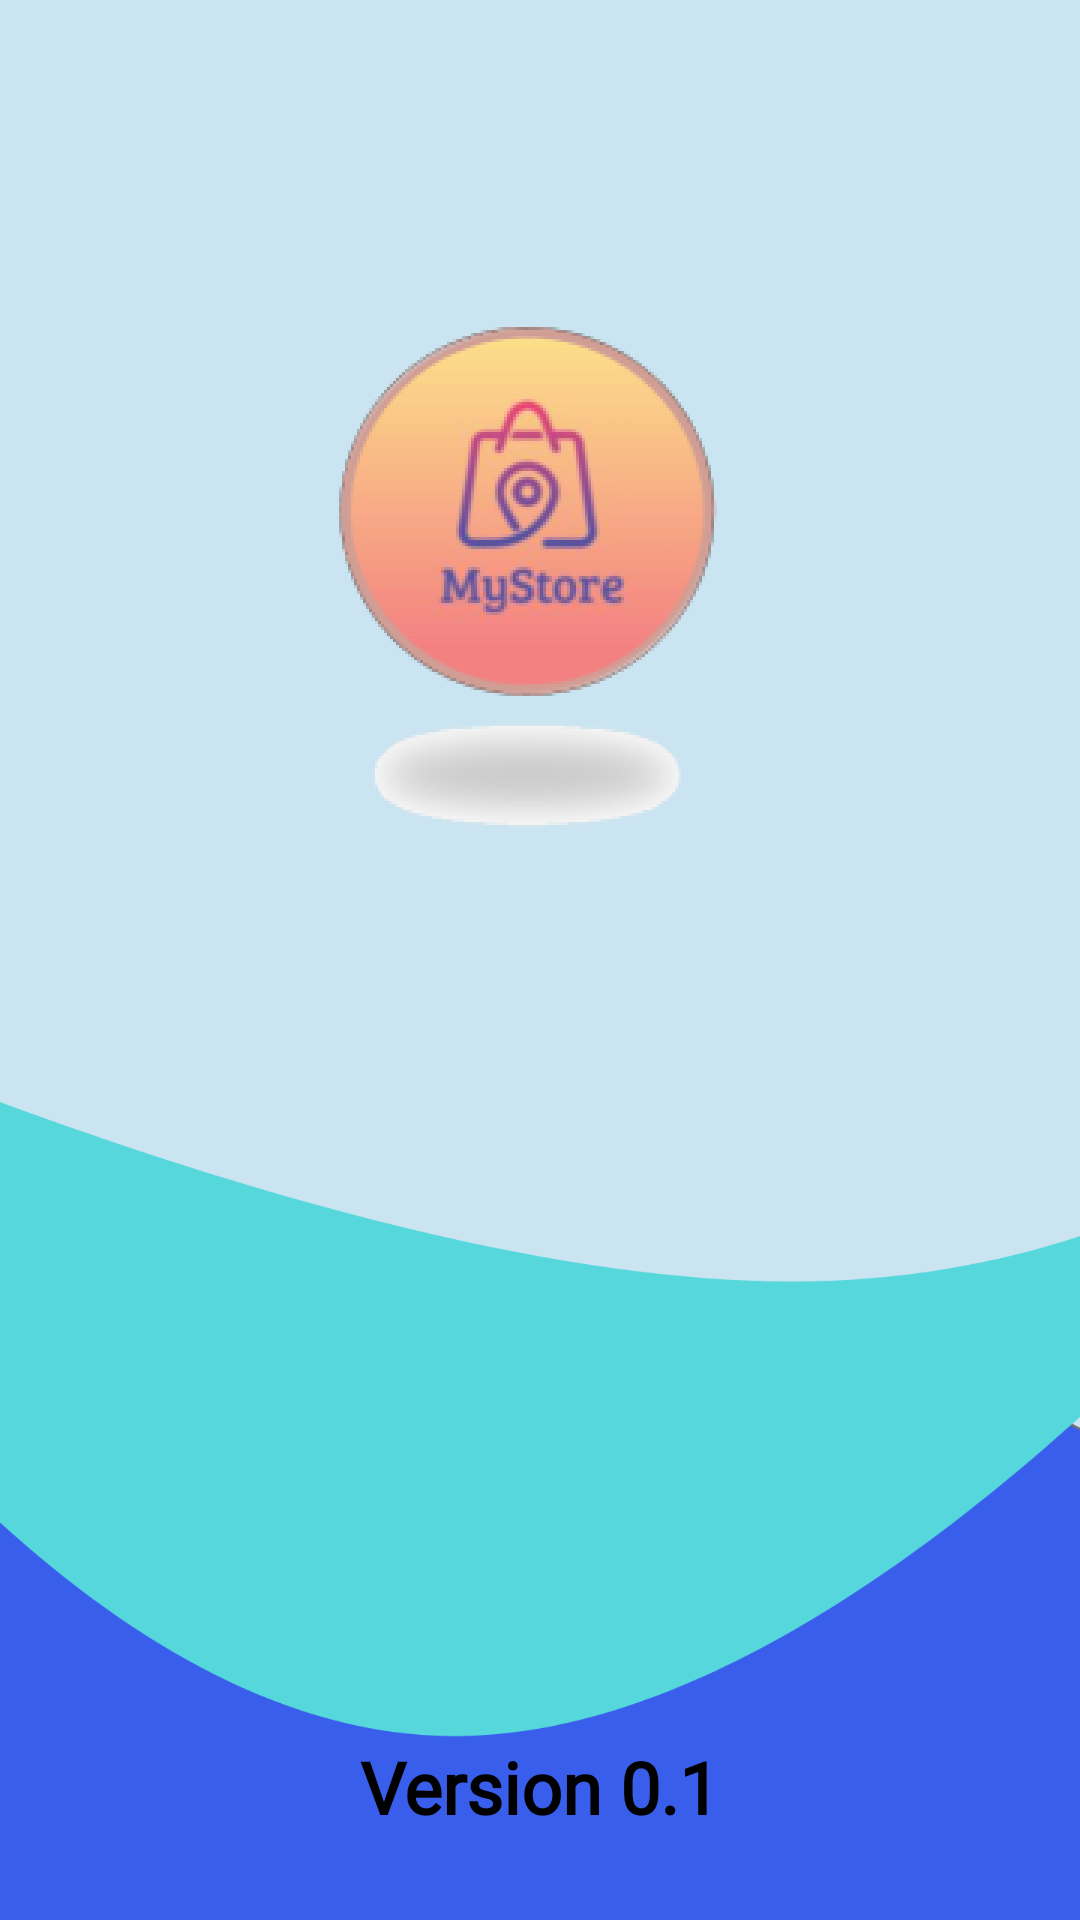

Reconstruct the res/layout file that produces this screen, plus the resources it refers to.
<!-- AndroidManifest.xml: application theme Theme.MyStore_1_0 -->
<!-- res/layout/activity_main.xml -->
<?xml version="1.0" encoding="utf-8"?>
<androidx.constraintlayout.widget.ConstraintLayout xmlns:android="http://schemas.android.com/apk/res/android"
    xmlns:app="http://schemas.android.com/apk/res-auto"
    xmlns:tools="http://schemas.android.com/tools"
    android:layout_width="match_parent"
    android:layout_height="match_parent"
    tools:context=".MainActivity"
    android:background="@drawable/background">

    <ImageView
        android:id="@+id/logo"
        android:layout_width="0dp"
        android:layout_height="wrap_content"
        android:layout_marginTop="108dp"
        android:src="@drawable/logo"
        app:layout_constraintEnd_toEndOf="parent"
        app:layout_constraintHorizontal_bias="0.0"
        app:layout_constraintStart_toStartOf="parent"
        app:layout_constraintTop_toTopOf="parent" />

    <TextView
        android:id="@+id/benv"
        android:layout_width="216dp"
        android:layout_height="30dp"
        android:layout_marginTop="200dp"
        android:fontFamily="@font/signika_negative_light"
        android:text="Version 0.1"
        android:textAlignment="center"
        android:textColor="#000000"
        android:textColorHighlight="#FFFFFF"
        android:textSize="24sp"
        android:textStyle="bold"
        app:layout_constraintBottom_toBottomOf="parent"
        app:layout_constraintEnd_toEndOf="parent"
        app:layout_constraintHorizontal_bias="0.497"
        app:layout_constraintStart_toStartOf="parent"
        app:layout_constraintTop_toBottomOf="@+id/logo"
        app:layout_constraintVertical_bias="0.761" />


</androidx.constraintlayout.widget.ConstraintLayout>
<!-- resources referenced by this layout -->
<resources>
  <!-- drawable background: png bitmap (drawable-hdpi, 25771 bytes) -->
  <!-- drawable logo: png bitmap (drawable-hdpi, 44587 bytes) -->
  <style name="Theme.MyStore_1_0" parent="Theme.MaterialComponents.DayNight.NoActionBar">
          
          <item name="colorPrimary">@color/arancione</item>
          <item name="colorPrimaryVariant">@color/statusBarColor</item>
          <item name="colorOnPrimary">@color/white</item>
          
          <item name="colorSecondary">@color/teal_200</item>
          <item name="colorSecondaryVariant">@color/teal_700</item>
          <item name="colorOnSecondary">@color/black</item>
          
          <item name="android:statusBarColor" tools:targetApi="l">?attr/colorPrimaryVariant</item>
          
      </style>
  <color name="arancione">#FFA500</color>
  <color name="statusBarColor">#CAE4F1</color>
  <color name="white">#FFFFFFFF</color>
  <color name="teal_200">#FF03DAC5</color>
  <color name="teal_700">#FF018786</color>
  <color name="black">#FF000000</color>
</resources>
